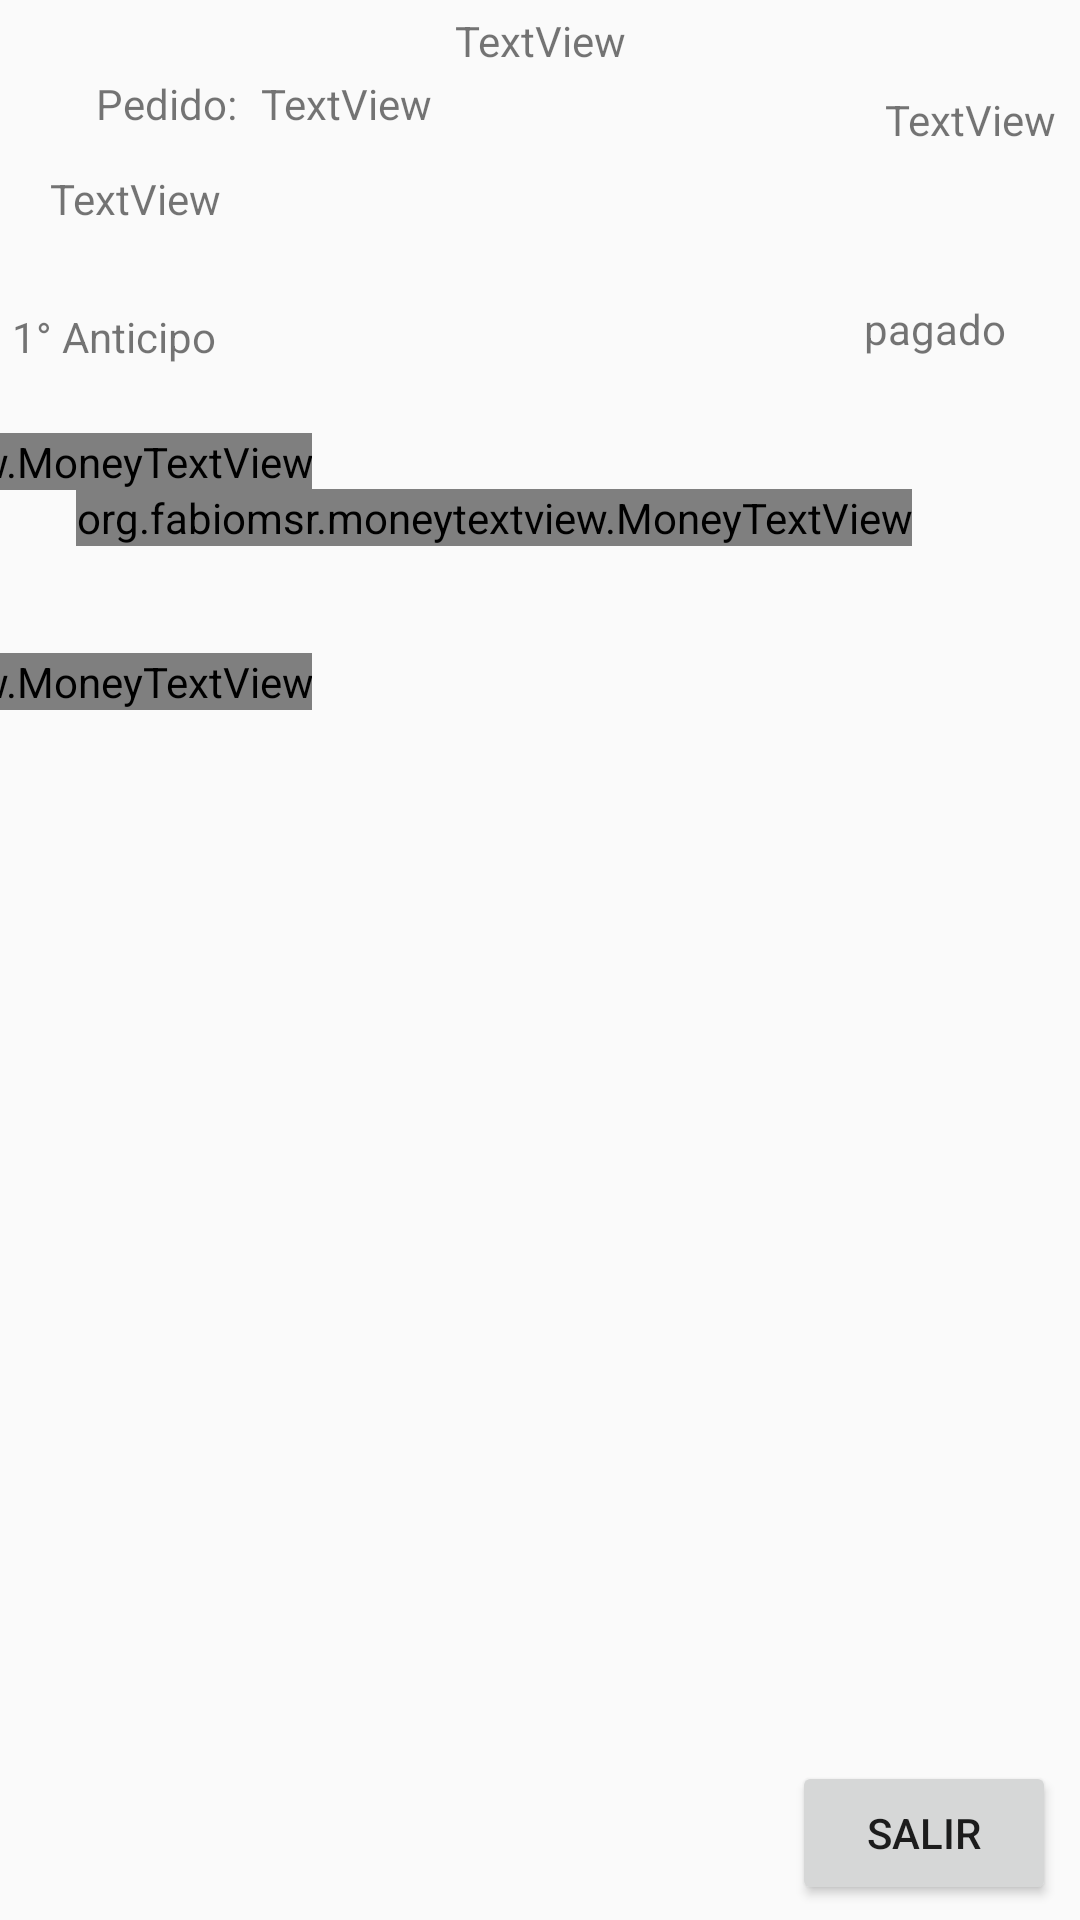

The Android layout XML behind this screen, and the referenced resources:
<!-- AndroidManifest.xml: application theme AppTheme -->
<!-- res/layout/activity_pedidoestatusforaneo.xml -->
<?xml version="1.0" encoding="utf-8"?>
<android.support.constraint.ConstraintLayout xmlns:android="http://schemas.android.com/apk/res/android"
    xmlns:app="http://schemas.android.com/apk/res-auto"
    xmlns:tools="http://schemas.android.com/tools"
    android:layout_width="match_parent"
    android:layout_height="match_parent"
    tools:context=".pedidoestatusforaneo">

    <org.fabiomsr.moneytextview.MoneyTextView
        android:id="@+id/txt_money5"
        android:layout_width="wrap_content"
        android:layout_height="wrap_content"
        android:layout_marginTop="8dp"
        android:layout_marginEnd="56dp"
        android:layout_marginBottom="24dp"
        app:layout_constraintBottom_toTopOf="@+id/guideline16"
        app:layout_constraintEnd_toEndOf="parent"
        app:layout_constraintTop_toBottomOf="@+id/textView24" />

    <TextView
        android:id="@+id/textView23"
        android:layout_width="wrap_content"
        android:layout_height="24dp"
        android:layout_marginStart="8dp"
        android:layout_marginEnd="8dp"
        android:layout_marginBottom="24dp"
        android:text="2° Anticipo"
        app:layout_constraintBottom_toTopOf="@+id/guideline16"
        app:layout_constraintEnd_toStartOf="@+id/txt_money"
        app:layout_constraintHorizontal_bias="0.142"
        app:layout_constraintStart_toStartOf="parent" />

    <TextView
        android:id="@+id/txtTituloexpo"
        android:layout_width="wrap_content"
        android:layout_height="wrap_content"
        android:layout_marginStart="8dp"
        android:layout_marginTop="4dp"
        android:layout_marginEnd="8dp"
        android:text="TextView"
        app:layout_constraintEnd_toEndOf="parent"
        app:layout_constraintStart_toStartOf="parent"
        app:layout_constraintTop_toTopOf="parent" />


    <TextView
        android:id="@+id/txt_fechapedido"
        android:layout_width="wrap_content"
        android:layout_height="wrap_content"
        android:layout_marginTop="8dp"
        android:layout_marginEnd="8dp"
        android:layout_marginBottom="8dp"
        android:text="TextView"
        app:layout_constraintBottom_toTopOf="@+id/guideline16"
        app:layout_constraintEnd_toEndOf="parent"
        app:layout_constraintTop_toTopOf="parent"
        app:layout_constraintVertical_bias="0.11" />

    <TextView
        android:id="@+id/txtpedido"
        android:layout_width="wrap_content"
        android:layout_height="wrap_content"
        android:layout_marginStart="8dp"
        android:layout_marginTop="25dp"
        android:layout_marginEnd="8dp"
        android:layout_marginBottom="8dp"
        android:text="TextView"
        app:layout_constraintBottom_toTopOf="@+id/guideline16"
        app:layout_constraintEnd_toEndOf="parent"
        app:layout_constraintHorizontal_bias="0.0"
        app:layout_constraintStart_toEndOf="@+id/textView21"
        app:layout_constraintTop_toTopOf="parent"
        app:layout_constraintVertical_bias="0.0" />

    <TextView
        android:id="@+id/textView21"
        android:layout_width="wrap_content"
        android:layout_height="wrap_content"
        android:layout_marginStart="32dp"
        android:layout_marginTop="25dp"
        android:layout_marginBottom="8dp"
        android:text="Pedido:"
        app:layout_constraintBottom_toTopOf="@+id/guideline16"
        app:layout_constraintStart_toStartOf="parent"
        app:layout_constraintTop_toTopOf="parent"
        app:layout_constraintVertical_bias="0.0" />

    <TextView
        android:id="@+id/txt_datos_cliente"
        android:layout_width="327dp"
        android:layout_height="38dp"
        android:layout_marginStart="8dp"
        android:layout_marginTop="8dp"
        android:layout_marginEnd="8dp"
        android:layout_marginBottom="8dp"
        android:text="TextView"
        app:layout_constraintBottom_toTopOf="@+id/guideline16"
        app:layout_constraintEnd_toEndOf="parent"
        app:layout_constraintHorizontal_bias="0.512"
        app:layout_constraintStart_toStartOf="parent"
        app:layout_constraintTop_toTopOf="parent"
        app:layout_constraintVertical_bias="0.266" />

    <android.support.constraint.Guideline
        android:id="@+id/guideline16"
        android:layout_width="wrap_content"
        android:layout_height="wrap_content"
        android:orientation="horizontal"
        app:layout_constraintGuide_percent="0.37" />

    <android.support.constraint.Guideline
        android:id="@+id/guideline17"
        android:layout_width="wrap_content"
        android:layout_height="wrap_content"
        android:orientation="horizontal"
        app:layout_constraintGuide_end="61dp" />

    <ListView
        android:id="@+id/list_detalle_delpedido"
        android:layout_width="368dp"
        android:layout_height="258dp"
        android:layout_marginStart="8dp"
        android:layout_marginTop="8dp"
        android:layout_marginEnd="8dp"
        android:layout_marginBottom="8dp"
        app:layout_constraintBottom_toTopOf="@+id/guideline17"
        app:layout_constraintEnd_toEndOf="parent"
        app:layout_constraintStart_toStartOf="parent"
        app:layout_constraintTop_toTopOf="@+id/guideline16" />

    <Button
        android:id="@+id/salirdevista"
        android:layout_width="wrap_content"
        android:layout_height="wrap_content"
        android:layout_marginTop="8dp"
        android:layout_marginEnd="8dp"
        android:text="Salir"
        app:layout_constraintEnd_toEndOf="parent"
        app:layout_constraintTop_toTopOf="@+id/guideline17" />

    <TextView
        android:id="@+id/textView18"
        android:layout_width="wrap_content"
        android:layout_height="24dp"
        android:layout_marginStart="4dp"
        android:layout_marginTop="8dp"
        android:text="1° Anticipo"
        app:layout_constraintStart_toStartOf="parent"
        app:layout_constraintTop_toBottomOf="@+id/txt_datos_cliente" />

    <TextView
        android:id="@+id/textView24"
        android:layout_width="wrap_content"
        android:layout_height="24dp"
        android:layout_marginStart="288dp"
        android:layout_marginTop="100dp"
        android:layout_marginEnd="8dp"
        android:text="pagado"
        app:layout_constraintEnd_toEndOf="parent"
        app:layout_constraintHorizontal_bias="0.0"
        app:layout_constraintStart_toStartOf="parent"
        app:layout_constraintTop_toTopOf="parent" />

    <org.fabiomsr.moneytextview.MoneyTextView
        android:id="@+id/txt_money"
        android:layout_width="wrap_content"
        android:layout_height="wrap_content"
        android:layout_marginEnd="256dp"
        android:layout_marginBottom="56dp"
        app:layout_constraintBottom_toTopOf="@+id/guideline16"
        app:layout_constraintEnd_toEndOf="parent"
        app:layout_constraintTop_toBottomOf="@+id/textView18" />

    <org.fabiomsr.moneytextview.MoneyTextView
        android:id="@+id/txt_money4"
        android:layout_width="wrap_content"
        android:layout_height="wrap_content"
        android:layout_marginTop="8dp"
        android:layout_marginEnd="256dp"
        app:layout_constraintBottom_toTopOf="@+id/guideline16"
        app:layout_constraintEnd_toEndOf="parent"
        app:layout_constraintTop_toTopOf="parent"
        app:layout_constraintVertical_bias="1.0" />

</android.support.constraint.ConstraintLayout>
<!-- resources referenced by this layout -->
<resources>
  <style name="AppTheme" parent="Theme.AppCompat.Light.DarkActionBar">
          
          <item name="colorPrimary">@color/colorAccent</item>
          <item name="colorPrimaryDark">@color/colorPrimaryDark</item>
          <item name="colorAccent">@color/colorAccent</item>
      </style>
  <color name="colorAccent">#ba007d</color>
  <color name="colorPrimaryDark">#610b38</color>
</resources>
